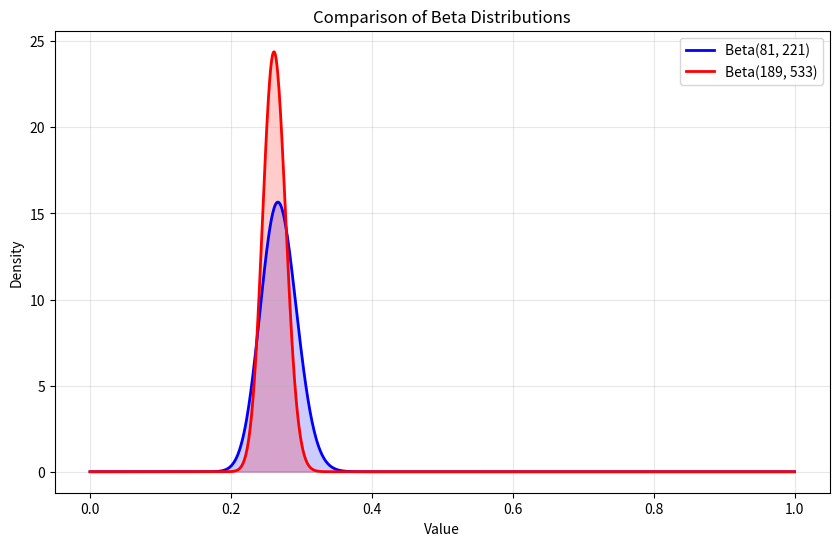

Write the Python code that produced this figure.
import numpy as np
from scipy import stats
import matplotlib.pyplot as plt


def prob_beta1_greater_beta2(alpha1, beta1, alpha2, beta2, num_samples=1000000):
    """
    Calculate the probability that a random sample from Beta(alpha1, beta1)
    is greater than a random sample from Beta(alpha2, beta2).
    
    Parameters:
    -----------
    alpha1, beta1: Parameters of the first Beta distribution
    alpha2, beta2: Parameters of the second Beta distribution
    num_samples: Number of Monte Carlo samples to use
    
    Returns:
    --------
    float: Probability that Beta1 > Beta2
    """
    # Generate random samples from both distributions
    samples1 = np.random.beta(alpha1, beta1, num_samples)
    samples2 = np.random.beta(alpha2, beta2, num_samples)
    
    # Calculate the proportion of times samples1 > samples2
    prob = np.mean(samples1 > samples2)
    
    return prob


def plot_beta_distributions(alpha1, beta1, alpha2, beta2):
    """
    Plot two Beta distributions for visual comparison.
    """
    x = np.linspace(0, 1, 1000)
    y1 = stats.beta.pdf(x, alpha1, beta1)
    y2 = stats.beta.pdf(x, alpha2, beta2)
    
    plt.figure(figsize=(10, 6))
    plt.plot(x, y1, 'b-', lw=2, label=f'Beta({alpha1}, {beta1})')
    plt.plot(x, y2, 'r-', lw=2, label=f'Beta({alpha2}, {beta2})')
    plt.fill_between(x, y1, color='blue', alpha=0.2)
    plt.fill_between(x, y2, color='red', alpha=0.2)
    plt.xlabel('Value')
    plt.ylabel('Density')
    plt.title('Comparison of Beta Distributions')
    plt.legend()
    plt.grid(True, alpha=0.3)
    plt.show()


# Example usage
if __name__ == "__main__":
    # Example parameters for two Beta distributions
    # These could represent accuracy distributions for two LLM settings
    alpha1, beta1 = 81, 221  # First setting: 80 correct answers, 20 incorrect
    alpha2, beta2 = 189, 533  # Second setting: 75 correct answers, 25 incorrect
    
    # Calculate probability that the first setting is better
    prob = prob_beta1_greater_beta2(alpha1, beta1, alpha2, beta2)
    print(f"Probability that Beta({alpha1}, {beta1}) > Beta({alpha2}, {beta2}): {prob:.4f}")
    
    # Visualize the distributions
    plot_beta_distributions(alpha1, beta1, alpha2, beta2)
    
    # You can also calculate the expected values for reference
    expected1 = alpha1 / (alpha1 + beta1)
    expected2 = alpha2 / (alpha2 + beta2)
    print(f"Expected value of Beta({alpha1}, {beta1}): {expected1:.4f}")
    print(f"Expected value of Beta({alpha2}, {beta2}): {expected2:.4f}")
